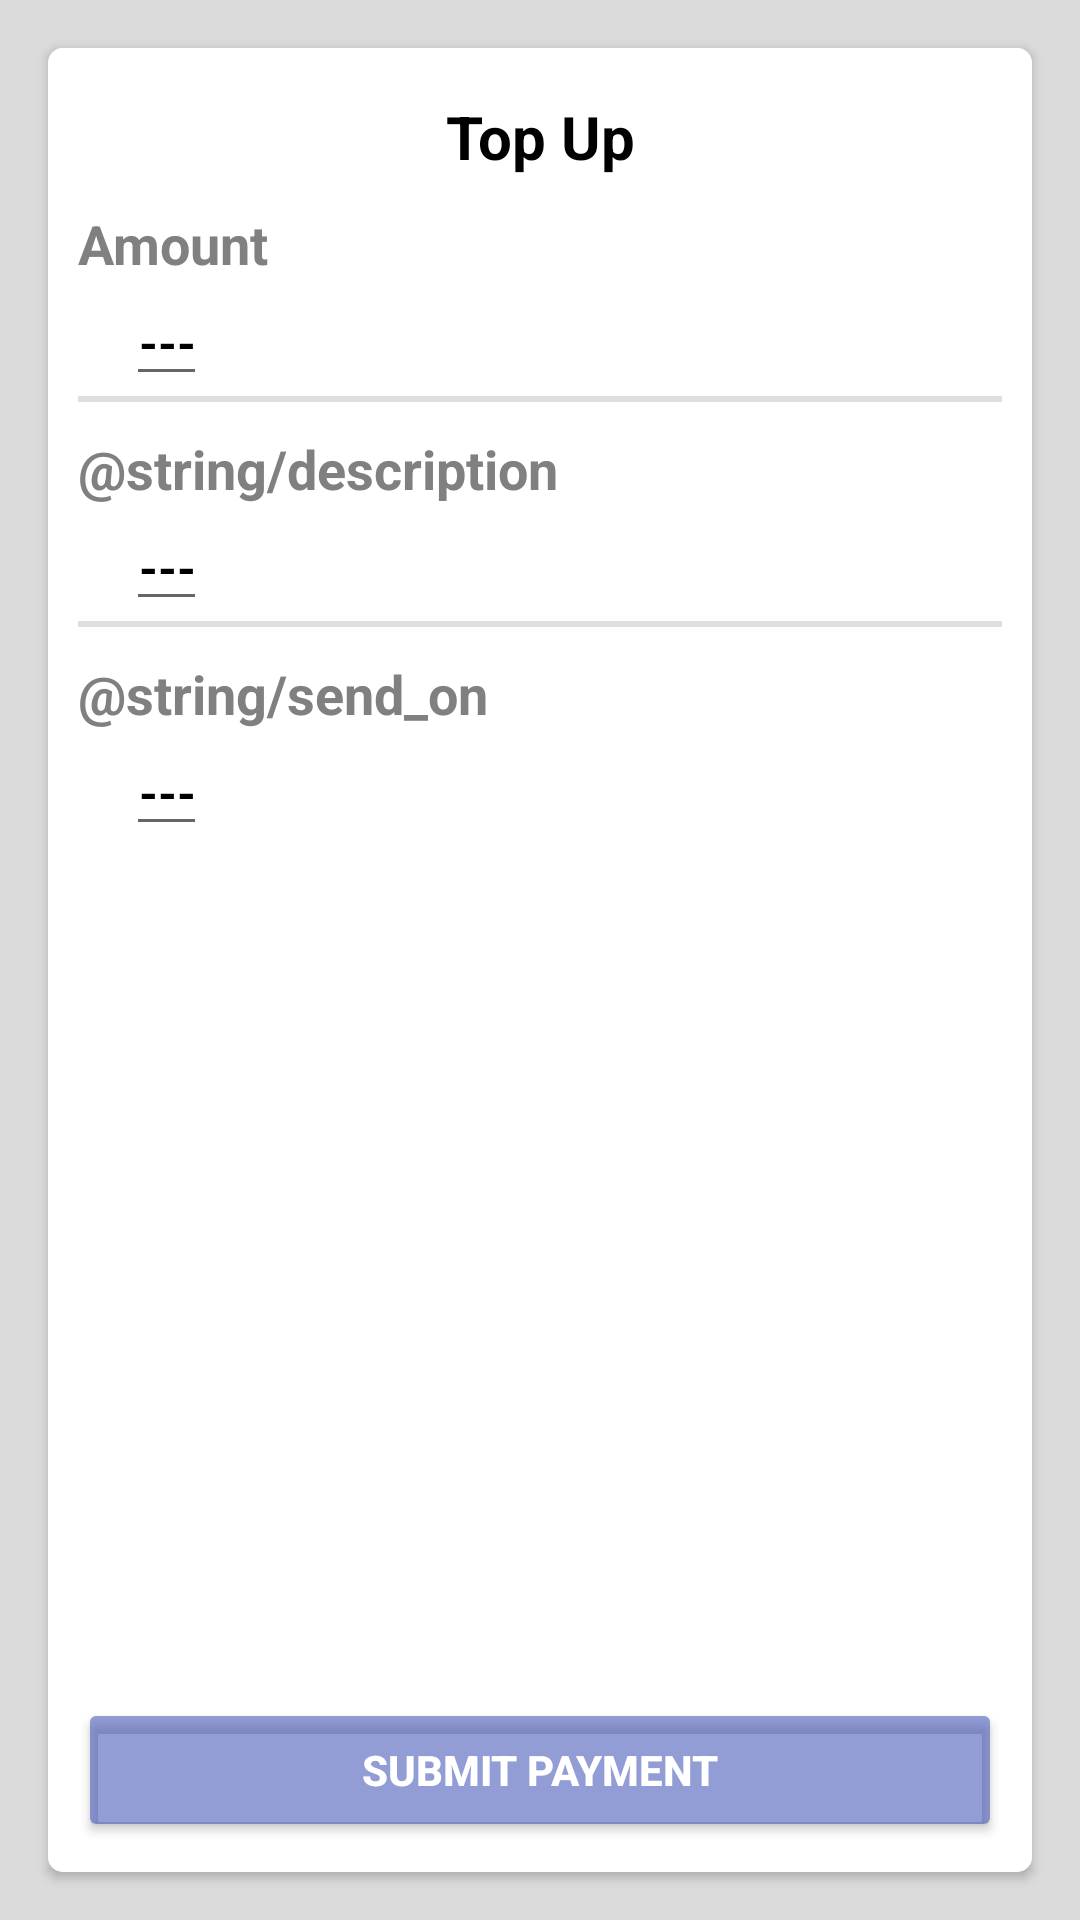

The Android layout XML behind this screen, and the referenced resources:
<!-- AndroidManifest.xml: application theme AppTheme -->
<!-- res/layout/fragment_pay.xml -->
<?xml version="1.0" encoding="utf-8"?>
<androidx.constraintlayout.widget.ConstraintLayout xmlns:android="http://schemas.android.com/apk/res/android"
    xmlns:app="http://schemas.android.com/apk/res-auto"
    xmlns:tools="http://schemas.android.com/tools"
    android:layout_width="match_parent"
    android:layout_height="match_parent"
    android:background="@color/colorGrayBackground">


    <androidx.cardview.widget.CardView
        android:layout_width="match_parent"
        android:layout_height="match_parent"
        android:layout_margin="@dimen/activity_vertical_margin"
        app:cardCornerRadius="5dp"
        app:layout_constraintTop_toTopOf="parent">

        <androidx.constraintlayout.widget.ConstraintLayout
            android:layout_width="match_parent"
            android:layout_height="match_parent"
            android:background="@color/white">

            <TextView
                android:id="@+id/header"
                android:layout_width="match_parent"
                android:layout_height="wrap_content"
                android:text="@string/top_up"
                android:layout_margin="@dimen/activity_vertical_margin"
                android:textSize="@dimen/text_size_title"
                android:gravity="center"
                style="@style/InfoTextStyle"
                app:layout_constraintTop_toTopOf="parent"
                android:textColor="@color/black"/>


            <TextView
                android:id="@+id/tv_amount"
                style="@style/InfoTextStyle"
                android:layout_width="wrap_content"
                android:layout_height="wrap_content"
                android:layout_margin="@dimen/primary_margin"
                android:gravity="center"
                android:text="@string/amount"
                app:layout_constraintStart_toStartOf="parent"
                app:layout_constraintTop_toBottomOf="@id/header" />

            <EditText
                android:id="@+id/et_amount"
                style="@style/MyTextStyle"
                android:layout_width="wrap_content"
                android:layout_height="wrap_content"
                android:gravity="center"
                android:inputType="number"
                android:text="---"
                android:layout_marginStart="@dimen/activity_vertical_margin"
                app:layout_constraintStart_toStartOf="@+id/tv_amount"
                app:layout_constraintTop_toBottomOf="@id/tv_amount" />

            <View
                android:id="@+id/line1"
                android:layout_width="match_parent"
                android:layout_height="2dp"
                android:layout_marginStart="@dimen/primary_margin"
                android:layout_marginEnd="@dimen/primary_margin"
                android:background="@color/colorGrayBackground"
                app:layout_constraintTop_toBottomOf="@id/et_amount"/>

            <TextView
                android:id="@+id/tv_description"
                style="@style/InfoTextStyle"
                android:layout_width="wrap_content"
                android:layout_height="wrap_content"
                android:layout_margin="@dimen/primary_margin"
                android:gravity="center"
                android:text="@string/description"
                app:layout_constraintStart_toStartOf="parent"
                app:layout_constraintTop_toBottomOf="@id/line1" />

            <EditText
                android:id="@+id/et_description"
                style="@style/MyTextStyle"
                android:layout_width="wrap_content"
                android:layout_height="wrap_content"
                android:gravity="center"
                android:inputType="text"
                android:text="---"
                android:layout_marginStart="@dimen/activity_vertical_margin"
                app:layout_constraintStart_toStartOf="@+id/tv_description"
                app:layout_constraintTop_toBottomOf="@id/tv_description" />

            <View
                android:id="@+id/line2"
                android:layout_width="match_parent"
                android:layout_height="2dp"
                android:layout_marginStart="@dimen/primary_margin"
                android:layout_marginEnd="@dimen/primary_margin"
                android:background="@color/colorGrayBackground"
                app:layout_constraintTop_toBottomOf="@id/et_description"/>


            <TextView
                android:id="@+id/tv_date"
                style="@style/InfoTextStyle"
                android:layout_width="wrap_content"
                android:layout_height="wrap_content"
                android:layout_margin="@dimen/primary_margin"
                android:gravity="center"
                android:text="@string/send_on"
                app:layout_constraintStart_toStartOf="parent"
                app:layout_constraintTop_toBottomOf="@id/line2" />

            <EditText
                android:id="@+id/et_date"
                style="@style/MyTextStyle"
                android:layout_width="wrap_content"
                android:layout_height="wrap_content"
                android:gravity="center"
                android:inputType="date"
                android:text="---"
                android:layout_marginStart="@dimen/activity_vertical_margin"
                app:layout_constraintStart_toStartOf="@+id/tv_date"
                app:layout_constraintTop_toBottomOf="@id/tv_date" />

            <Button
                android:id="@+id/btn_check_transactions"
                android:layout_width="match_parent"
                android:layout_height="wrap_content"
                android:layout_margin="@dimen/primary_margin"
                android:gravity="center"
                android:text="Submit Payment"
                android:textColor="@color/white"
                android:textStyle="bold"
                android:backgroundTint="@color/colorPrimary"
                app:layout_constraintBottom_toBottomOf="parent"
                app:layout_constraintEnd_toEndOf="parent"
                app:layout_constraintStart_toStartOf="parent" />

        </androidx.constraintlayout.widget.ConstraintLayout>

    </androidx.cardview.widget.CardView>


</androidx.constraintlayout.widget.ConstraintLayout>
<!-- resources referenced by this layout -->
<resources>
  <color name="black">#FF000000</color>
  <color name="colorGrayBackground">#20000000</color>
  <color name="colorPrimary">#903F51B5</color>
  <color name="white">#FFFFFFFF</color>
  <dimen name="activity_vertical_margin">16dp</dimen>
  <dimen name="primary_margin">10dp</dimen>
  <dimen name="text_size_title">20sp</dimen>
  <string name="amount">Amount</string>
  <string name="top_up">Top Up</string>
  <style name="InfoTextStyle" parent="@style/TextAppearance.AppCompat.Medium">
          <item name="android:textColor">@color/Grey</item>
          <item name="android:textSize"> 18sp </item>
          <item name="android:textStyle"> bold </item>
      </style>
  <style name="MyTextStyle" parent="@style/TextAppearance.AppCompat.Medium">
          <item name="android:textColor">@color/black</item>
          <item name="android:textSize"> 16sp </item>
          <item name="android:textStyle"> bold </item>
      </style>
  <style name="AppTheme" parent="@style/Theme.AppCompat.Light.NoActionBar">
          <item name="colorPrimary">@color/colorGrayBackground</item>
          <item name="icon">@drawable/ic_logo</item>
          <item name="android:textViewStyle"> @style/RobotoTextViewStyle </item>
      </style>
  <color name="Grey">#808080</color>
  <style name="RobotoTextViewStyle" parent="android:Widget.TextView">
          <item name="android:fontFamily"> sans-serif-light </item>
          <item name="android:textSize"> 32sp </item>
          <item name="android:textStyle"> bold </item>
      </style>
</resources>
